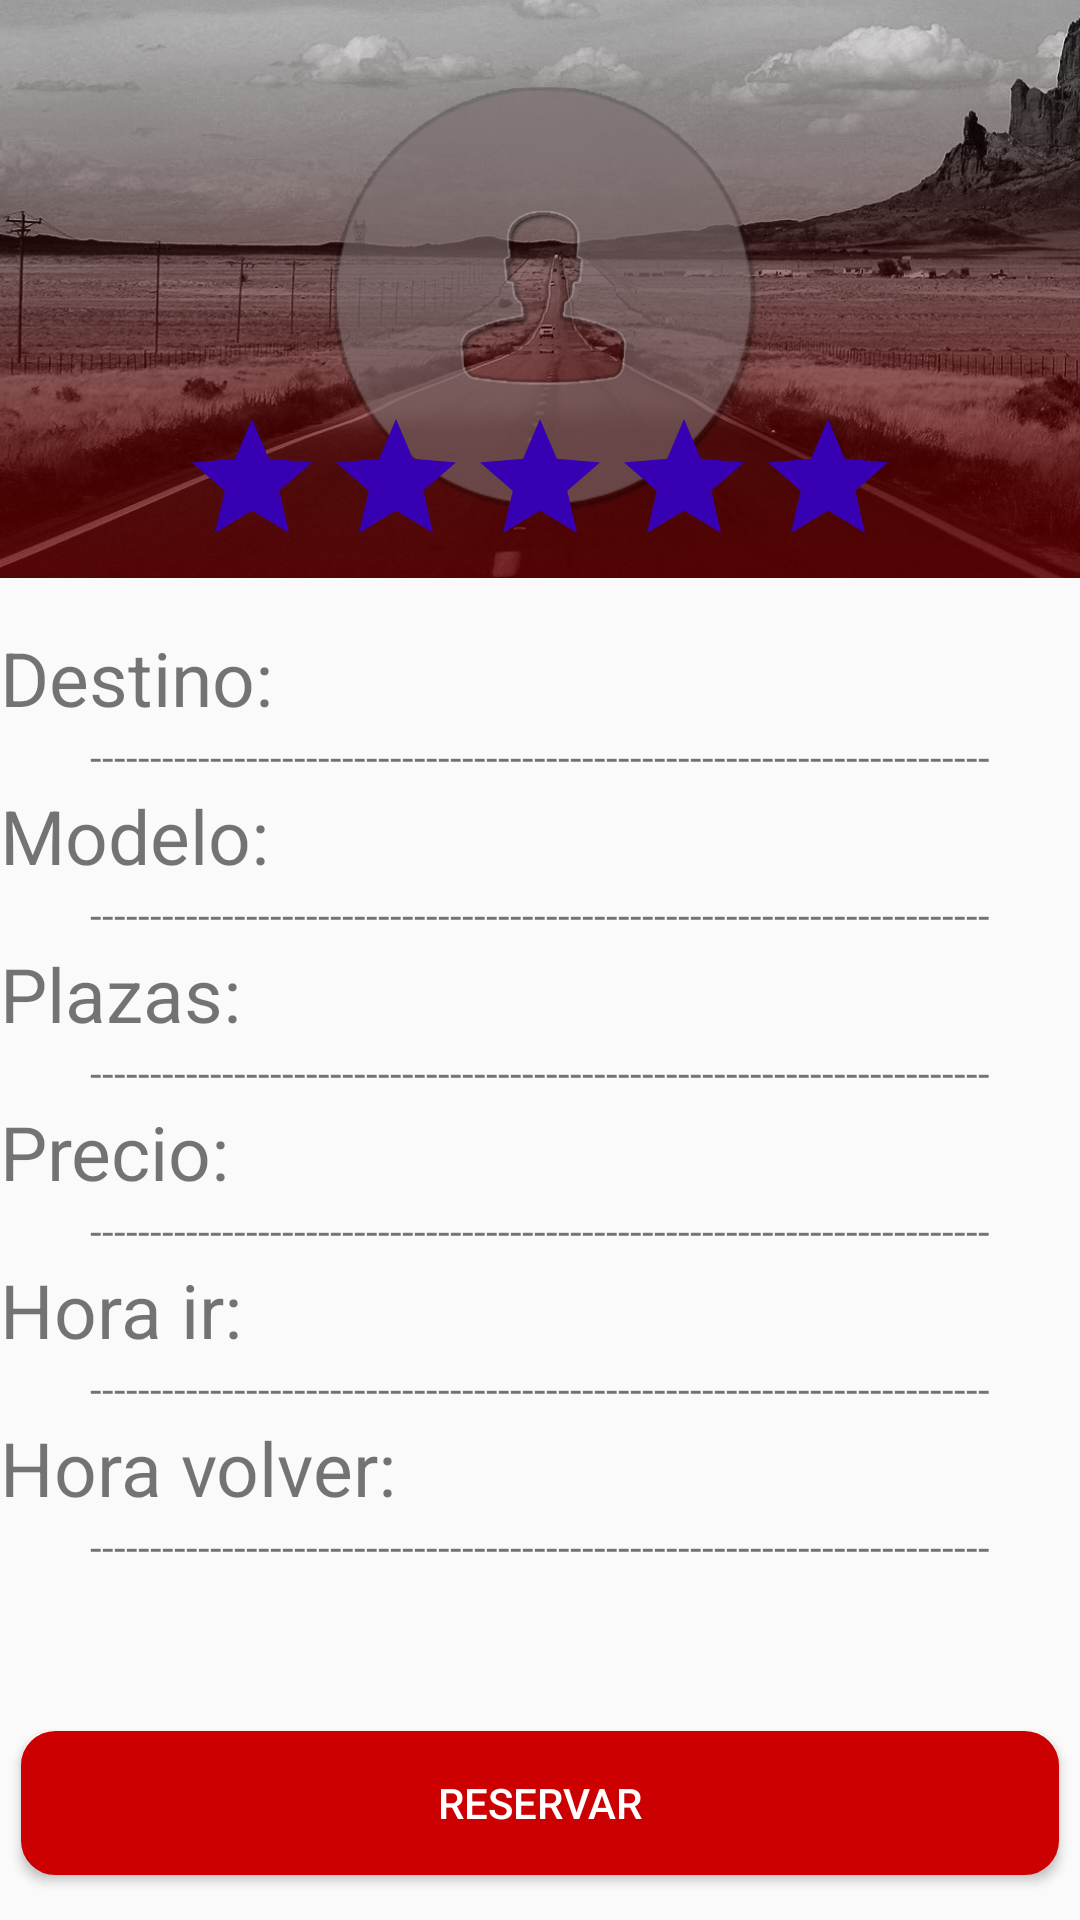

Write the Android layout XML for this screen, with the resource values it uses.
<!-- AndroidManifest.xml: application theme AppTheme -->
<!-- res/layout/activity_reservar.xml -->
<?xml version="1.0" encoding="utf-8"?>
<RelativeLayout xmlns:android="http://schemas.android.com/apk/res/android"
    xmlns:tools="http://schemas.android.com/tools"
    android:layout_width="match_parent"
    android:layout_height="match_parent"

    tools:context="com.example.alberto.uecarpi.Reservar">

    <ImageView
        android:layout_width="match_parent"
        android:layout_height="wrap_content"
        android:id="@+id/imageView"
        android:src="@drawable/fondoperfreservar"
        android:layout_alignBottom="@+id/lbl_destino"
        android:layout_alignParentLeft="true"
        android:layout_alignParentStart="true"
        android:layout_marginBottom="50dp"
        android:paddingTop="0dp"
        android:padding="0dp"
        android:paddingLeft="0dp"
        android:paddingRight="0dp"
        android:paddingBottom="0dp"
        android:scaleType="centerCrop"/>

    <TextView
        android:layout_width="match_parent"
        android:layout_height="wrap_content"
        android:id="@+id/lbl_destino"
        android:text="Destino: "
        android:textSize="25dp"
        android:layout_marginTop="209dp"
        android:layout_alignParentTop="true"
        android:layout_alignParentLeft="true"
        android:layout_alignParentStart="true" />

    <TextView
        android:layout_width="match_parent"
        android:layout_height="wrap_content"
        android:id="@+id/lbl_modelo"
        android:text="Modelo: "
        android:textSize="25dp"
        android:layout_below="@+id/textView6"
        android:layout_alignParentLeft="true"
        android:layout_alignParentStart="true" />

    <TextView
        android:layout_width="match_parent"
        android:layout_height="wrap_content"
        android:id="@+id/lbl_precio"
        android:textSize="25dp"
        android:text="Precio: "
        android:layout_below="@+id/textView2"
        android:layout_centerHorizontal="true" />

    <TextView
        android:layout_width="match_parent"
        android:layout_height="wrap_content"
        android:id="@+id/lbl_plazas"
        android:text="Plazas:"
        android:textSize="25dp"
        android:layout_below="@+id/textView3"
        android:layout_alignParentRight="true"
        android:layout_alignParentEnd="true" />

    <Button
        android:layout_width="match_parent"
        android:layout_height="wrap_content"
        android:text="RESERVAR"
        android:id="@+id/btnreservar"
        android:onClick="hacerReserva"
        android:background="@drawable/btn_redondoroj"
        android:textColor="@color/abc_primary_text_disable_only_material_dark"
        android:layout_alignParentBottom="true"
        android:layout_alignLeft="@+id/lbl_precio"
        android:layout_alignStart="@+id/lbl_precio"
        android:layout_marginBottom="15dp"
        android:layout_marginLeft="7dp"
        android:layout_marginRight="7dp" />

    <TextView
        android:layout_width="wrap_content"
        android:layout_height="wrap_content"
        android:text="---------------------------------------------------------------------------"
        android:id="@+id/textView6"
        android:layout_below="@+id/lbl_destino"
        android:layout_centerHorizontal="true" />

    <TextView
        android:layout_width="wrap_content"
        android:layout_height="wrap_content"
        android:text="---------------------------------------------------------------------------"
        android:id="@+id/textView3"
        android:layout_below="@+id/lbl_modelo"
        android:layout_alignLeft="@+id/textView6"
        android:layout_alignStart="@+id/textView6" />

    <TextView
        android:layout_width="wrap_content"
        android:layout_height="wrap_content"
        android:text="---------------------------------------------------------------------------"
        android:id="@+id/textView2"
        android:layout_below="@+id/lbl_plazas"
        android:layout_centerHorizontal="true" />

    <TextView
        android:layout_width="wrap_content"
        android:layout_height="wrap_content"
        android:text="---------------------------------------------------------------------------"
        android:id="@+id/textView5"
        android:layout_below="@+id/lbl_precio"
        android:layout_alignLeft="@+id/textView2"
        android:layout_alignStart="@+id/textView2" />

    <TextView
        android:layout_width="match_parent"
        android:layout_height="wrap_content"
        android:id="@+id/textViewHoraIr"
        android:textSize="25dp"
        android:text="Hora ir:"
        android:layout_below="@+id/textView5"
        android:layout_alignRight="@+id/btnreservar"
        android:layout_alignEnd="@+id/btnreservar" />

    <TextView
        android:layout_width="wrap_content"
        android:layout_height="wrap_content"
        android:text="---------------------------------------------------------------------------"
        android:id="@+id/textView8"
        android:layout_below="@+id/textViewHoraIr"
        android:layout_alignLeft="@+id/textView5"
        android:layout_alignStart="@+id/textView5" />

    <TextView
        android:layout_width="match_parent"
        android:layout_height="wrap_content"
        android:id="@+id/textViewHoraVolver"
        android:textSize="25dp"
        android:text="Hora volver:"
        android:layout_below="@+id/textView8"
        android:layout_alignParentLeft="true"
        android:layout_alignParentStart="true" />

    <TextView
        android:layout_width="wrap_content"
        android:layout_height="wrap_content"
        android:text="---------------------------------------------------------------------------"
        android:id="@+id/textView7"
        android:layout_below="@+id/textViewHoraVolver"
        android:layout_alignLeft="@+id/textView8"
        android:layout_alignStart="@+id/textView8" />

    <RatingBar
        android:layout_width="wrap_content"
        android:layout_height="wrap_content"
        android:id="@+id/ratingBar2"
        android:layout_alignBottom="@+id/imageView"
        android:layout_centerHorizontal="true"
        android:stepSize="0.5"
        android:progressBackgroundTint="@color/colorPrimaryDark"/>

</RelativeLayout>
<!-- resources referenced by this layout -->
<resources>
  <!-- drawable btn_redondoroj (drawable) -->
  <?xml version="1.0" encoding="utf-8"?>
  <shape xmlns:android="http://schemas.android.com/apk/res/android" android:shape="rectangle">
      <solid android:color="@android:color/holo_red_dark"/>
  
      <stroke android:width="3dp"
          android:color="@android:color/holo_red_dark"/>
  
      <padding android:left="1dp"
          android:top="1dp"
          android:right="1dp"
          android:bottom="1dp"/>
  
      <corners android:radius="30px"/>
  </shape>
  <!-- drawable fondoperfreservar: png bitmap (drawable, 681231 bytes) -->
  <style name="AppTheme" parent="Theme.AppCompat.Light.NoActionBar">
          
          <item name="colorPrimary">@android:color/holo_red_dark</item>
          <item name="colorPrimaryDark">#992222</item>
          <item name="colorAccent">@color/colorAccent</item>
          <item name="android:windowDisablePreview">true</item>
      </style>
  <!-- not gathered from this repository: default colours our renderer supplied (Android Studio template values) -->
  <color name="colorPrimaryDark">#FF3700B3</color>
  <color name="colorAccent">#FF03DAC5</color>
</resources>
